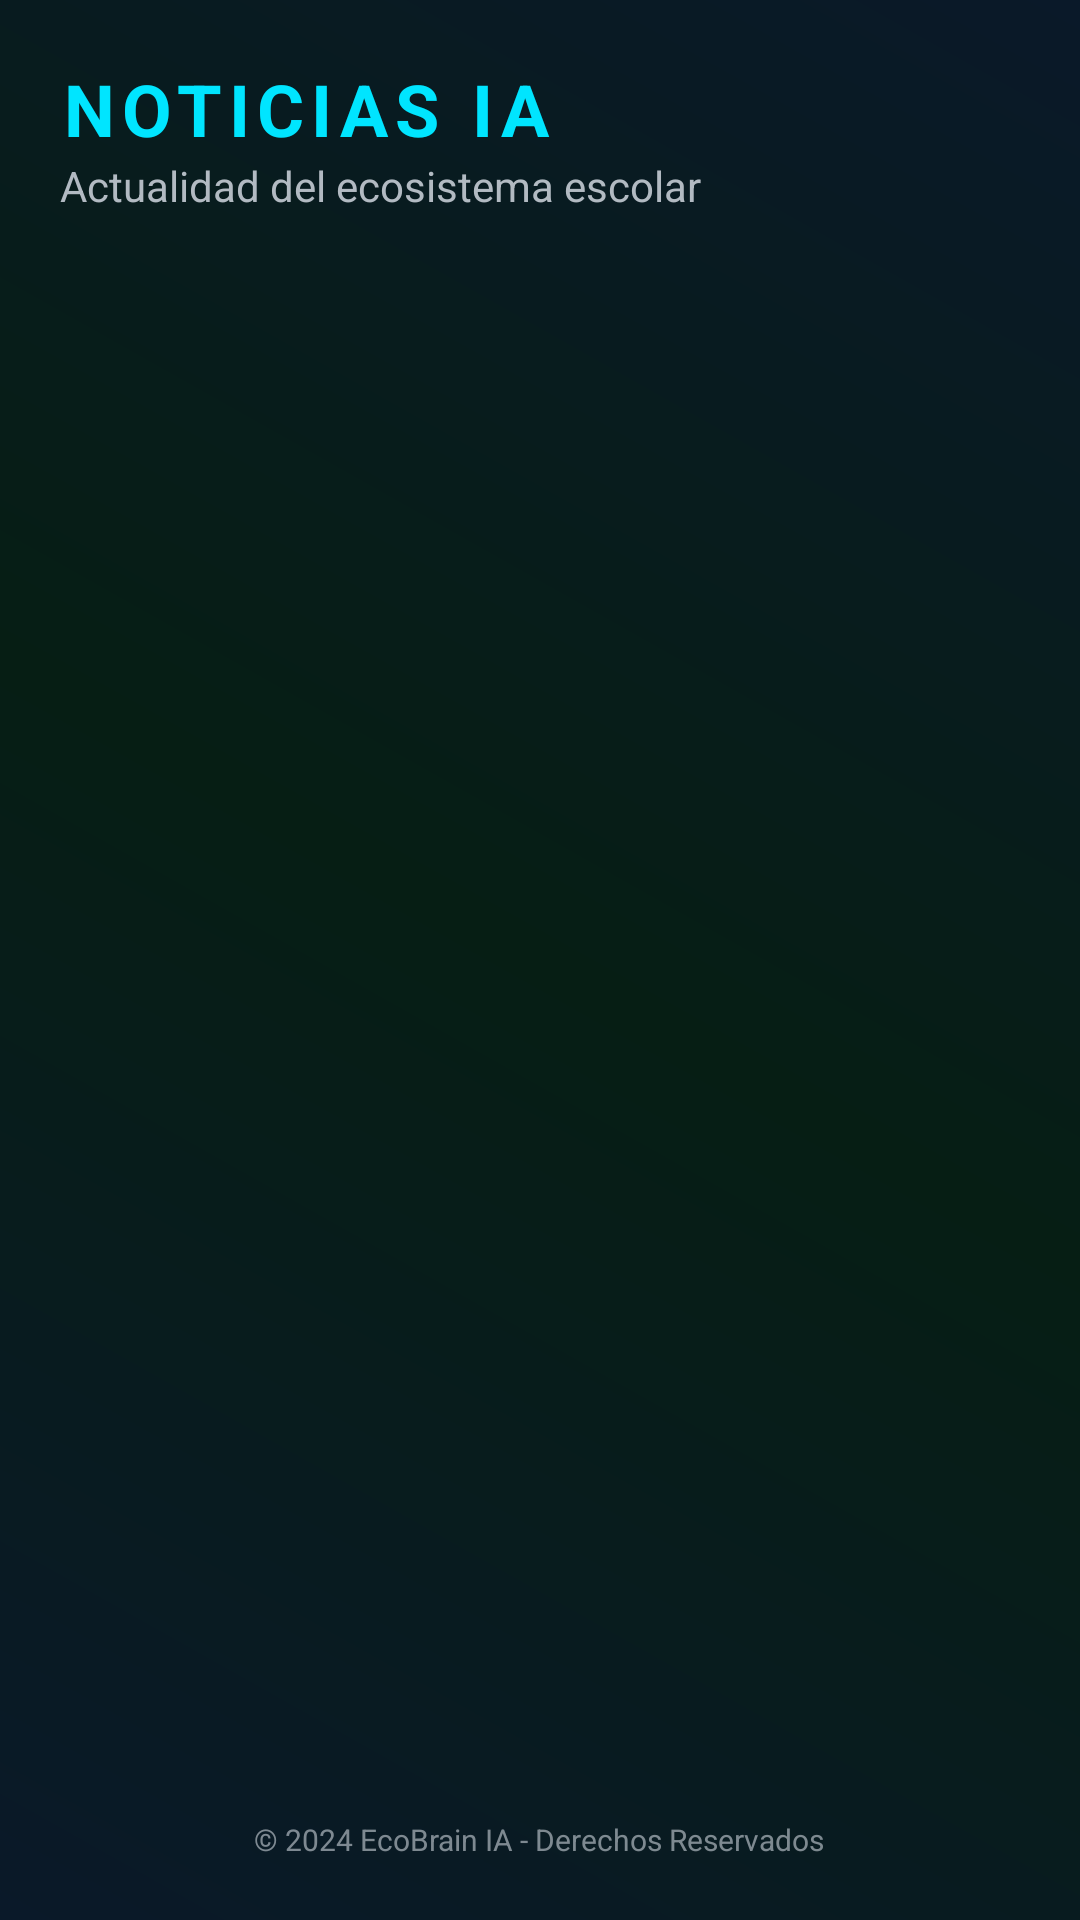

This screen was rendered from an Android layout file. Write that file and the resources it references.
<!-- AndroidManifest.xml: application theme Theme.EcoBrainApp -->
<!-- res/layout/activity_noticias.xml -->
<?xml version="1.0" encoding="utf-8"?>
<LinearLayout xmlns:android="http://schemas.android.com/apk/res/android"
    android:layout_width="match_parent"
    android:layout_height="match_parent"
    android:background="@drawable/bg_eco_brain"
    android:orientation="vertical"
    android:padding="20dp">

    <TextView
        android:layout_width="wrap_content"
        android:layout_height="wrap_content"
        android:text="NOTICIAS IA"
        android:textColor="@color/cyan_neon"
        android:textSize="24sp"
        android:textStyle="bold"
        android:letterSpacing="0.1" />

    <TextView
        android:layout_width="wrap_content"
        android:layout_height="wrap_content"
        android:text="Actualidad del ecosistema escolar"
        android:textColor="@color/text_secondary"
        android:layout_marginBottom="24dp" />

    <Button
        android:id="@+id/btnAgregarNoticia"
        android:layout_width="match_parent"
        android:layout_height="wrap_content"
        android:text="+ AGREGAR COMUNICADO"
        android:backgroundTint="@color/emerald_medium"
        android:textColor="@color/white"
        android:visibility="gone"
        android:layout_marginBottom="16dp"/>

    <ListView
        android:id="@+id/lvNoticias"
        android:layout_width="match_parent"
        android:layout_height="0dp"
        android:layout_weight="1"
        android:divider="@color/cyan_glow"
        android:dividerHeight="2dp"/>

    <TextView
        android:layout_width="wrap_content"
        android:layout_height="wrap_content"
        android:layout_gravity="center_horizontal"
        android:layout_marginTop="16dp"
        android:text="© 2024 EcoBrain IA - Derechos Reservados"
        android:textColor="@color/text_secondary"
        android:textSize="10sp"
        android:alpha="0.7"/>

</LinearLayout>
<!-- resources referenced by this layout -->
<resources>
  <color name="cyan_glow">#4000E5FF</color>
  <color name="cyan_neon">#00E5FF</color>
  <color name="emerald_medium">#1B5E20</color>
  <color name="text_secondary">#B2BAC2</color>
  <color name="white">#FFFFFFFF</color>
  <!-- drawable bg_eco_brain (drawable) -->
  <?xml version="1.0" encoding="utf-8"?>
  <shape xmlns:android="http://schemas.android.com/apk/res/android">
      <gradient
          android:startColor="#0A1929"
          android:centerColor="#061E14"
          android:endColor="#0A1929"
          android:angle="45"
          android:type="linear" />
  </shape>
  <style name="Theme.EcoBrainApp" parent="Base.Theme.EcoBrainApp" />
  <style name="Base.Theme.EcoBrainApp" parent="Theme.Material3.DayNight.NoActionBar">
          
          <item name="colorPrimary">@color/cyan_neon</item>
          <item name="colorOnPrimary">@color/background_dark</item>
          <item name="colorPrimaryContainer">@color/emerald_deep</item>
  
          
          <item name="colorSecondary">@color/lime_bright</item>
  
          
          <item name="android:windowBackground">@color/background_dark</item>
          <item name="colorSurface">@color/card_bg_dark</item>
  
          
          <item name="android:textColorPrimary">@color/white</item>
          <item name="android:textColorSecondary">@color/text_secondary</item>
      </style>
  <color name="background_dark">#0A1929</color>
  <color name="emerald_deep">#064420</color>
  <color name="lime_bright">#C0CA33</color>
  <color name="card_bg_dark">#132F4C</color>
</resources>
